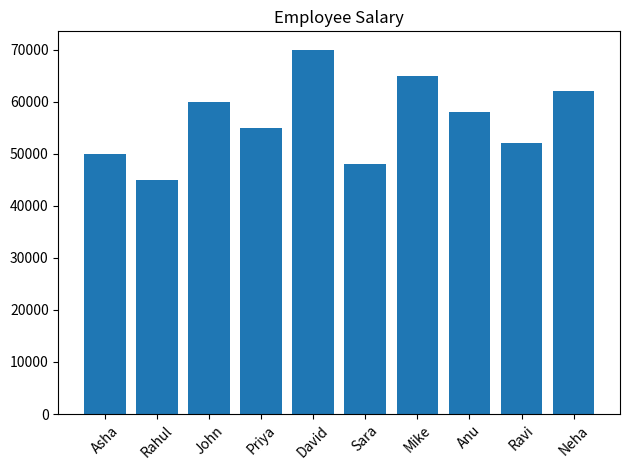
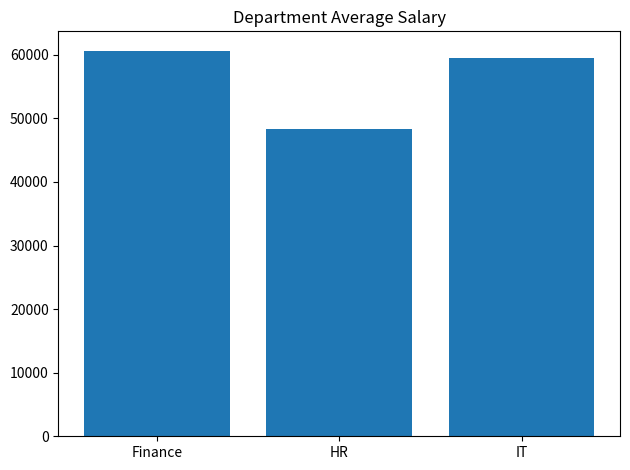
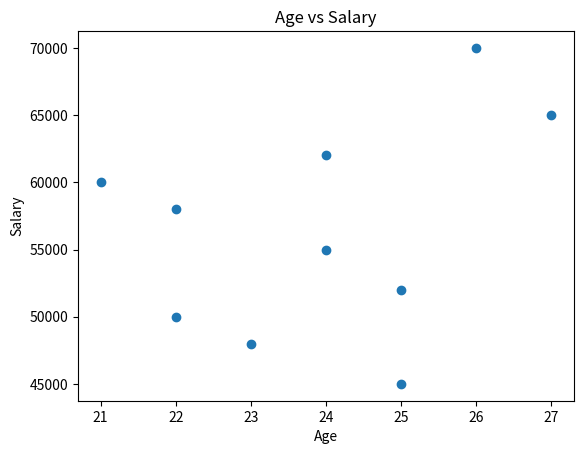
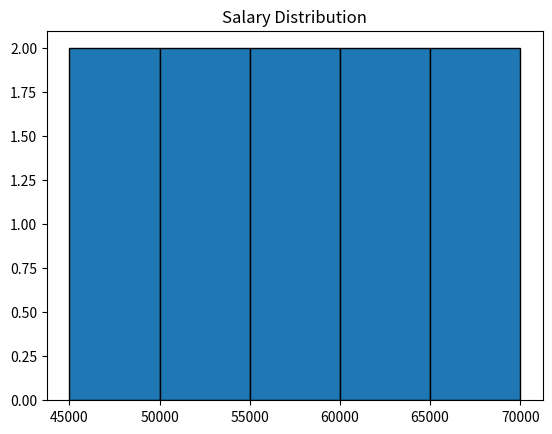
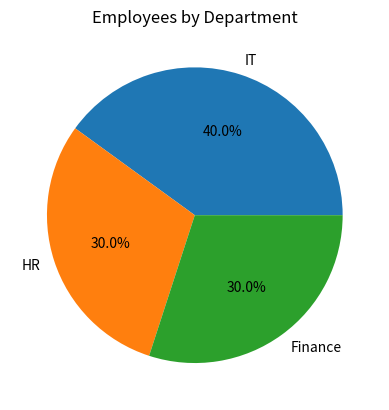

Generate these figures, in order, with matplotlib:
import pandas as pd
import numpy as np
import matplotlib.pyplot as plt

data = {
    "Name":["Asha","Rahul","John","Priya","David","Sara","Mike","Anu","Ravi","Neha"],
    "Age":[22,25,21,24,26,23,27,22,25,24],
    "Department":["IT","HR","IT","Finance","IT","HR","Finance","IT","HR","Finance"],
    "Salary":[50000,45000,60000,55000,70000,48000,65000,58000,52000,62000]
}

df = pd.DataFrame(data)

salary = df["Salary"].to_numpy()

print("Average Salary:", np.mean(salary))
print("Maximum Salary:", np.max(salary))
print("Minimum Salary:", np.min(salary))
print("Standard Deviation:", np.std(salary))

print("\nFirst 5 Employees\n", df.head())
print("\nSalary >55000\n", df[df["Salary"] > 55000])
print("\nSorted Salary\n", df.sort_values("Salary", ascending=False))
print("\nAverage by Department\n", df.groupby("Department")["Salary"].mean())
print("\nHighest Paid Employee\n", df.loc[df["Salary"].idxmax()])
print("\nDepartment Count\n", df["Department"].value_counts())

plt.figure()
plt.bar(df["Name"], df["Salary"])
plt.xticks(rotation=45)
plt.title("Employee Salary")
plt.tight_layout()
plt.show()

avg = df.groupby("Department")["Salary"].mean()
plt.figure()
plt.bar(avg.index, avg.values)
plt.title("Department Average Salary")
plt.tight_layout()
plt.show()

plt.figure()
plt.scatter(df["Age"], df["Salary"])
plt.xlabel("Age")
plt.ylabel("Salary")
plt.title("Age vs Salary")
plt.show()

plt.figure()
plt.hist(df["Salary"], bins=5, edgecolor="black")
plt.title("Salary Distribution")
plt.show()

counts = df["Department"].value_counts()
plt.figure()
plt.pie(counts.values, labels=counts.index, autopct="%1.1f%%")
plt.title("Employees by Department")
plt.show()
